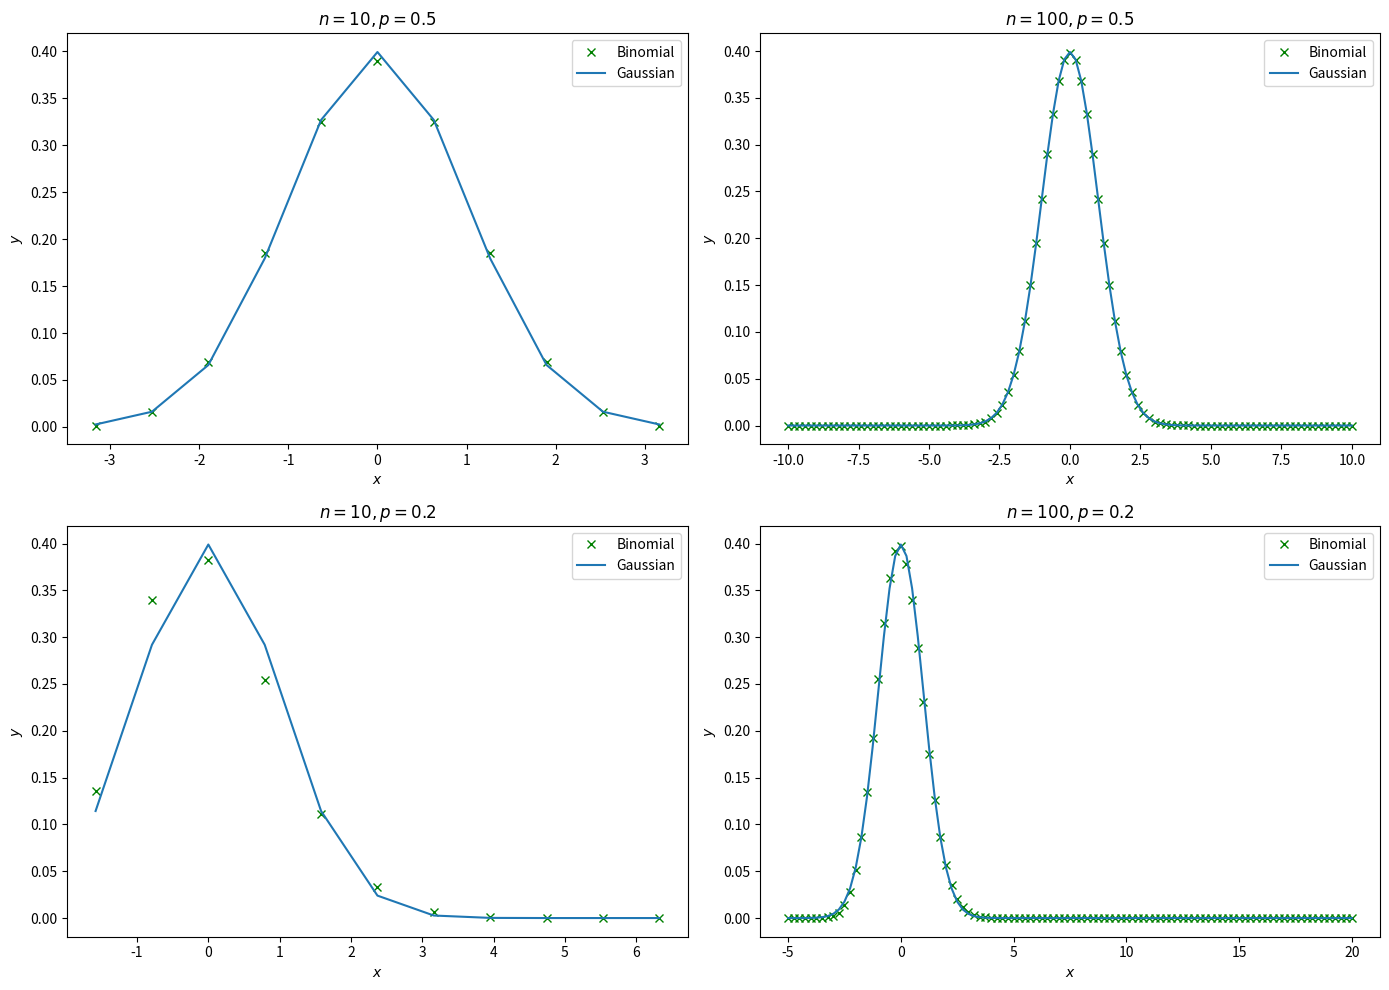

Python code for this plot:
from scipy.stats import binom
import matplotlib.pyplot as plt
import numpy as np


def x(n, p):
    """Convert x coordinate of binomial distribution

    An approximation of B(n, p) is N(np, np(1-p))

    Args:
        n: number of trials
        p: success probability for each trial

    Returns:
        adjusted x coordinate

    Reference:
        https://en.wikipedia.org/wiki/Binomial_distribution#Normal_approximation

    """
    j = np.arange(0, n + 1)
    n = np.ones(n + 1) * n
    q = 1 - p
    return (j - n * p) / np.sqrt(n * p * q)


def y(n, p):
    """Convert y coordinate of binomial distribution

    An approximation of B(n, p) is N(np, np(1-p))

    Args:
        n: number of trials
        p: success probability for each trial

    Returns:
        adjusted y coordinate

    Reference:
        https://en.wikipedia.org/wiki/Binomial_distribution#Normal_approximation

    """
    j = np.arange(0, n + 1)
    n = np.ones(n + 1) * n
    q = 1 - p
    return np.sqrt(n * p * q) * binom.pmf(j, n, p)


def norm_pdf(x):
    """Compute the p.d.f of a Gaussian distribution with mean 0 variance 1

    Args:
        x: output of a random variable

    Returns:
        the probability density

    """
    return 1 / np.sqrt(2 * np.pi) * np.e ** (-x ** 2 / 2)


def draw_subplot(ax, n, p):
    """Draw subplot

    Args:
        ax: a matplotlib axes object
        n: number of trials
        p: success probability for each trial

    Returns:
        None

    """
    ax.plot(x(n, p), y(n, p), 'gx', label='Binomial')
    ax.plot(x(n, p), norm_pdf(x(n, p)), label='Gaussian')
    ax.legend()
    ax.set_title('$n = {}, p = {}$'.format(n, p))
    ax.set_xlabel('$x$')
    ax.set_ylabel('$y$')


if __name__ == '__main__':
    plt.rc('figure', figsize=(14, 10))

    fig = plt.figure()
    # fig.suptitle('Binomial Distribution vs. Gaussian Distribution')

    ax1 = fig.add_subplot(2, 2, 1)
    draw_subplot(ax1, n=10, p=0.5)

    ax2 = fig.add_subplot(2, 2, 2)
    draw_subplot(ax2, n=100, p=0.5)

    ax3 = fig.add_subplot(2, 2, 3)
    draw_subplot(ax3, n=10, p=0.2)

    ax4 = fig.add_subplot(2, 2, 4)
    draw_subplot(ax4, n=100, p=0.2)

    fig.tight_layout()

    plt.savefig('p2.pdf')
    plt.show()

    """Comment
    The basic approximation generally improves as n increases and is better when p is not near to 0 or 1.
    """
